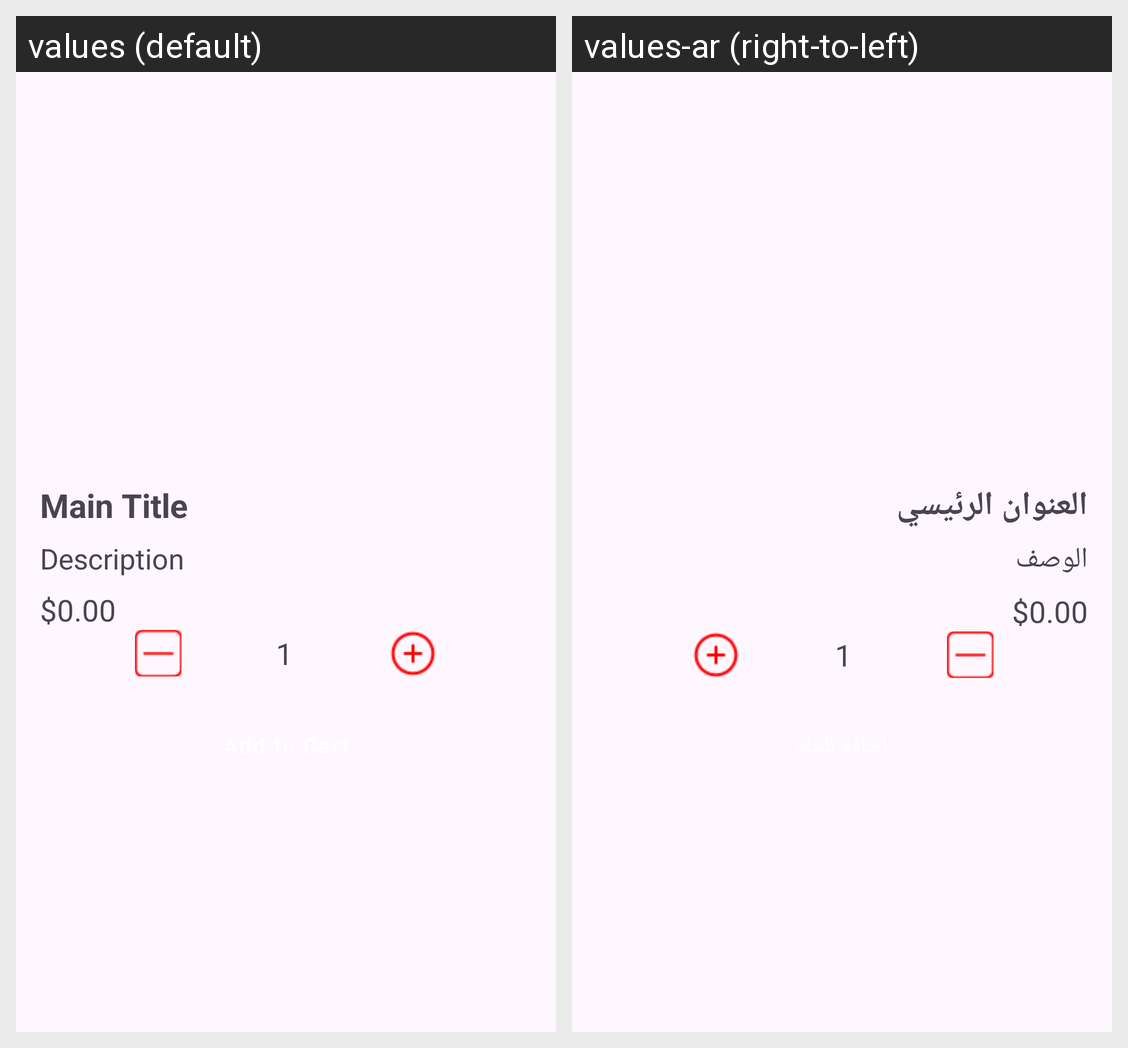

Here is an Android app screen in its default locale and in the app's own translations. Write out the translated-string differences for the strings that appear on this screen.
Android screen res/layout/activity_product_detail.xml rendered under 2 locales, left to right: values (default), values-ar (right-to-left). Device: Nexus 5 (rendered at 1080×1920; each locale shown at half size, 540×960, under a caption strip naming it); theme Theme.RestaurantApp.
Strings drawn on this screen, with the default value and each locale's value (text and hints the layout hard-codes, and strings that could not be matched under every locale, appear in the picture but are not listed):

txt_main_title
  values: Main Title
  values-ar: العنوان الرئيسي

txt_description
  values: Description
  values-ar: الوصف
